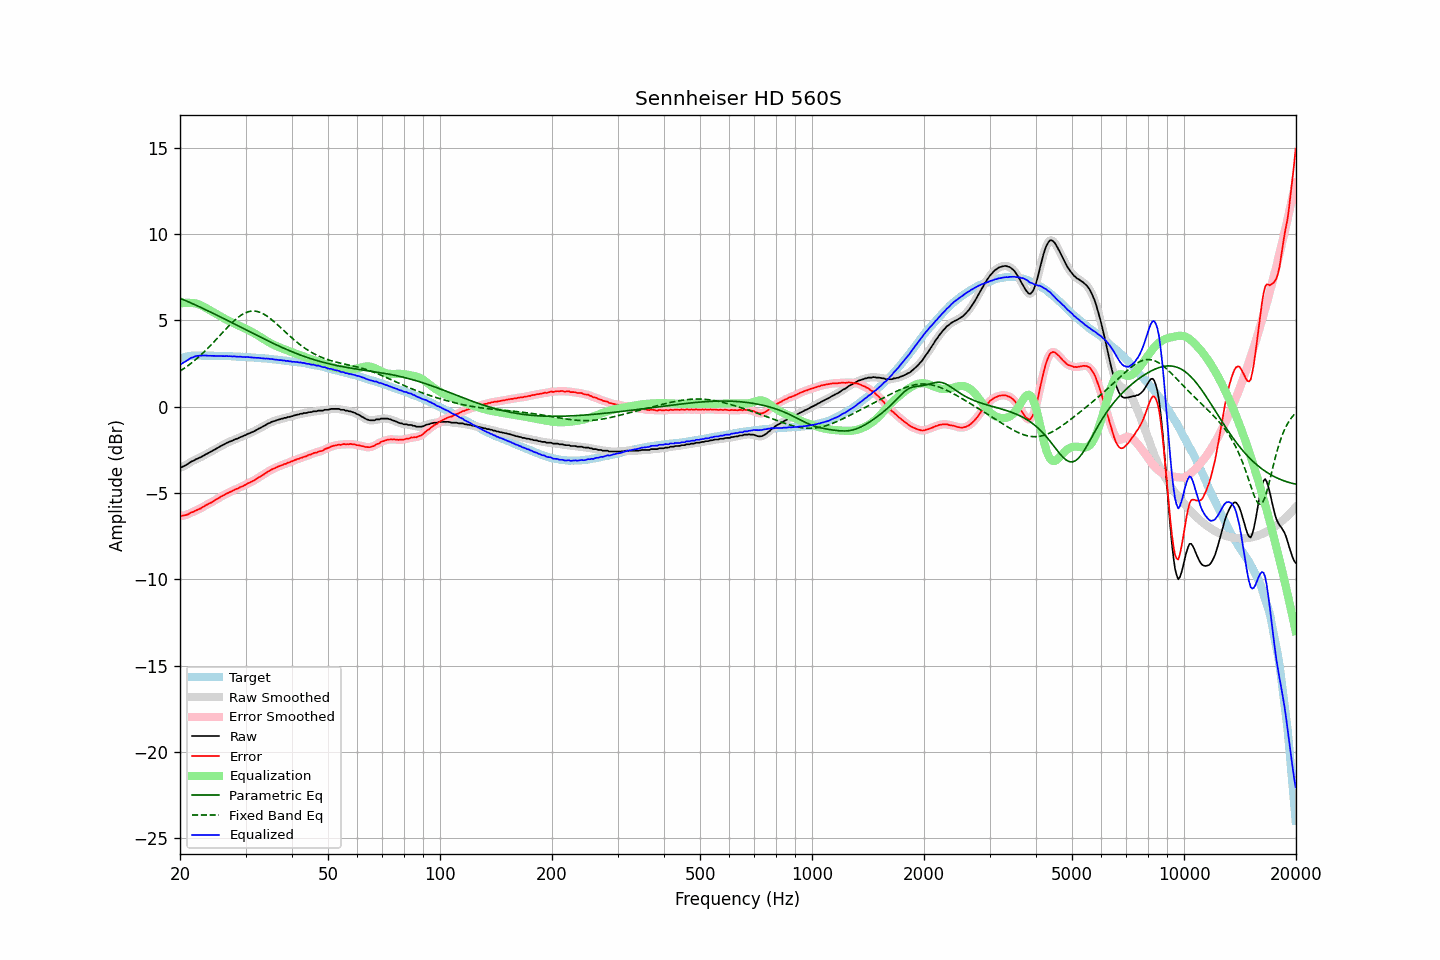

Data behind this chart, as committed beside it:
frequency, raw, error, smoothed, error_smoothed, equalization, parametric_eq, fixed_band_eq, equalized_raw, equalized_smoothed, target
20.00, -3.52, -6.31, -3.52, -6.31, 5.98, 6.29, 2.06, 2.46, 2.46, 2.79
20.20, -3.51, -6.33, -3.50, -6.32, 5.99, 6.25, 2.12, 2.49, 2.50, 2.82
20.40, -3.46, -6.31, -3.46, -6.31, 6.01, 6.21, 2.18, 2.55, 2.54, 2.85
20.61, -3.42, -6.29, -3.42, -6.29, 6.01, 6.17, 2.25, 2.60, 2.60, 2.87
20.81, -3.37, -6.26, -3.36, -6.26, 6.02, 6.13, 2.31, 2.65, 2.66, 2.90
21.02, -3.31, -6.23, -3.30, -6.22, 6.02, 6.09, 2.38, 2.71, 2.72, 2.93
21.23, -3.24, -6.17, -3.24, -6.18, 6.02, 6.04, 2.45, 2.78, 2.77, 2.94
21.44, -3.18, -6.12, -3.19, -6.14, 6.01, 6.00, 2.52, 2.83, 2.82, 2.95
21.66, -3.15, -6.10, -3.14, -6.09, 6.00, 5.96, 2.60, 2.86, 2.87, 2.96
21.87, -3.10, -6.05, -3.09, -6.05, 5.99, 5.92, 2.67, 2.90, 2.90, 2.96
22.09, -3.04, -6.00, -3.05, -6.01, 5.98, 5.88, 2.75, 2.94, 2.93, 2.97
22.31, -3.01, -5.97, -3.00, -5.97, 5.95, 5.83, 2.83, 2.94, 2.95, 2.96
22.54, -2.96, -5.92, -2.96, -5.93, 5.92, 5.79, 2.91, 2.96, 2.96, 2.96
22.76, -2.93, -5.89, -2.92, -5.88, 5.88, 5.75, 3.00, 2.95, 2.96, 2.96
22.99, -2.87, -5.82, -2.87, -5.82, 5.83, 5.70, 3.08, 2.96, 2.96, 2.95
23.22, -2.82, -5.77, -2.82, -5.77, 5.78, 5.66, 3.17, 2.96, 2.96, 2.95
23.45, -2.76, -5.71, -2.76, -5.71, 5.73, 5.62, 3.26, 2.97, 2.96, 2.95
23.69, -2.72, -5.67, -2.71, -5.66, 5.67, 5.57, 3.36, 2.95, 2.96, 2.95
23.92, -2.67, -5.62, -2.67, -5.62, 5.62, 5.53, 3.45, 2.95, 2.95, 2.95
24.16, -2.62, -5.57, -2.62, -5.57, 5.56, 5.48, 3.55, 2.95, 2.95, 2.96
24.40, -2.57, -5.52, -2.56, -5.52, 5.51, 5.44, 3.64, 2.95, 2.95, 2.96
24.65, -2.51, -5.45, -2.51, -5.46, 5.46, 5.39, 3.74, 2.95, 2.95, 2.95
24.89, -2.46, -5.40, -2.46, -5.40, 5.41, 5.35, 3.84, 2.95, 2.95, 2.95
25.14, -2.41, -5.35, -2.40, -5.35, 5.35, 5.30, 3.94, 2.95, 2.95, 2.95
25.39, -2.36, -5.30, -2.35, -5.30, 5.29, 5.25, 4.04, 2.94, 2.94, 2.94
25.65, -2.30, -5.24, -2.30, -5.24, 5.24, 5.21, 4.14, 2.94, 2.94, 2.94
25.91, -2.25, -5.18, -2.25, -5.19, 5.19, 5.16, 4.25, 2.94, 2.94, 2.93
26.16, -2.21, -5.14, -2.20, -5.13, 5.14, 5.11, 4.35, 2.93, 2.94, 2.93
26.43, -2.16, -5.09, -2.15, -5.08, 5.09, 5.07, 4.45, 2.93, 2.93, 2.93
26.69, -2.10, -5.03, -2.11, -5.03, 5.04, 5.02, 4.55, 2.94, 2.93, 2.93
26.96, -2.07, -4.99, -2.06, -4.99, 4.99, 4.97, 4.65, 2.92, 2.93, 2.93
27.23, -2.02, -4.94, -2.02, -4.95, 4.95, 4.93, 4.74, 2.93, 2.92, 2.93
27.50, -1.99, -4.91, -1.98, -4.91, 4.90, 4.88, 4.83, 2.91, 2.92, 2.93
27.77, -1.95, -4.86, -1.94, -4.86, 4.86, 4.83, 4.92, 2.91, 2.92, 2.91
28.05, -1.90, -4.81, -1.90, -4.81, 4.81, 4.79, 5.01, 2.92, 2.91, 2.91
28.33, -1.87, -4.77, -1.87, -4.77, 4.77, 4.74, 5.09, 2.91, 2.91, 2.90
28.62, -1.84, -4.74, -1.83, -4.73, 4.73, 4.69, 5.17, 2.89, 2.90, 2.90
28.90, -1.79, -4.68, -1.79, -4.69, 4.69, 4.64, 5.24, 2.90, 2.89, 2.90
29.19, -1.75, -4.63, -1.75, -4.64, 4.64, 4.60, 5.30, 2.89, 2.89, 2.89
29.48, -1.72, -4.61, -1.71, -4.60, 4.60, 4.55, 5.36, 2.88, 2.89, 2.89
29.78, -1.67, -4.55, -1.67, -4.55, 4.55, 4.50, 5.41, 2.89, 2.88, 2.88
30.08, -1.64, -4.52, -1.63, -4.51, 4.51, 4.45, 5.45, 2.87, 2.88, 2.88
30.38, -1.58, -4.45, -1.59, -4.46, 4.46, 4.41, 5.49, 2.88, 2.88, 2.87
30.68, -1.55, -4.41, -1.55, -4.41, 4.41, 4.36, 5.51, 2.87, 2.87, 2.87
30.99, -1.51, -4.36, -1.51, -4.36, 4.36, 4.31, 5.53, 2.86, 2.86, 2.85
31.30, -1.47, -4.32, -1.47, -4.32, 4.31, 4.26, 5.54, 2.85, 2.85, 2.85
31.61, -1.43, -4.28, -1.42, -4.27, 4.26, 4.22, 5.54, 2.84, 2.84, 2.85
31.93, -1.38, -4.21, -1.38, -4.21, 4.21, 4.17, 5.53, 2.83, 2.83, 2.84
32.24, -1.33, -4.15, -1.32, -4.15, 4.16, 4.12, 5.52, 2.83, 2.83, 2.83
32.57, -1.27, -4.09, -1.27, -4.09, 4.10, 4.08, 5.49, 2.83, 2.83, 2.82
32.89, -1.23, -4.05, -1.22, -4.04, 4.04, 4.03, 5.46, 2.82, 2.82, 2.82
33.22, -1.18, -3.98, -1.18, -3.99, 3.98, 3.98, 5.42, 2.81, 2.81, 2.81
33.55, -1.13, -3.93, -1.13, -3.93, 3.92, 3.94, 5.37, 2.80, 2.80, 2.80
33.89, -1.08, -3.87, -1.07, -3.87, 3.86, 3.89, 5.31, 2.79, 2.79, 2.79
34.23, -1.02, -3.81, -1.02, -3.81, 3.81, 3.85, 5.26, 2.79, 2.78, 2.79
34.57, -0.97, -3.74, -0.97, -3.75, 3.75, 3.80, 5.19, 2.78, 2.78, 2.78
34.92, -0.94, -3.70, -0.92, -3.69, 3.70, 3.76, 5.12, 2.76, 2.77, 2.76
35.27, -0.88, -3.64, -0.89, -3.64, 3.65, 3.71, 5.05, 2.77, 2.76, 2.76
35.62, -0.85, -3.59, -0.85, -3.60, 3.60, 3.67, 4.97, 2.75, 2.75, 2.75
35.97, -0.83, -3.56, -0.82, -3.55, 3.55, 3.62, 4.89, 2.73, 2.74, 2.73
... 635 more rows
